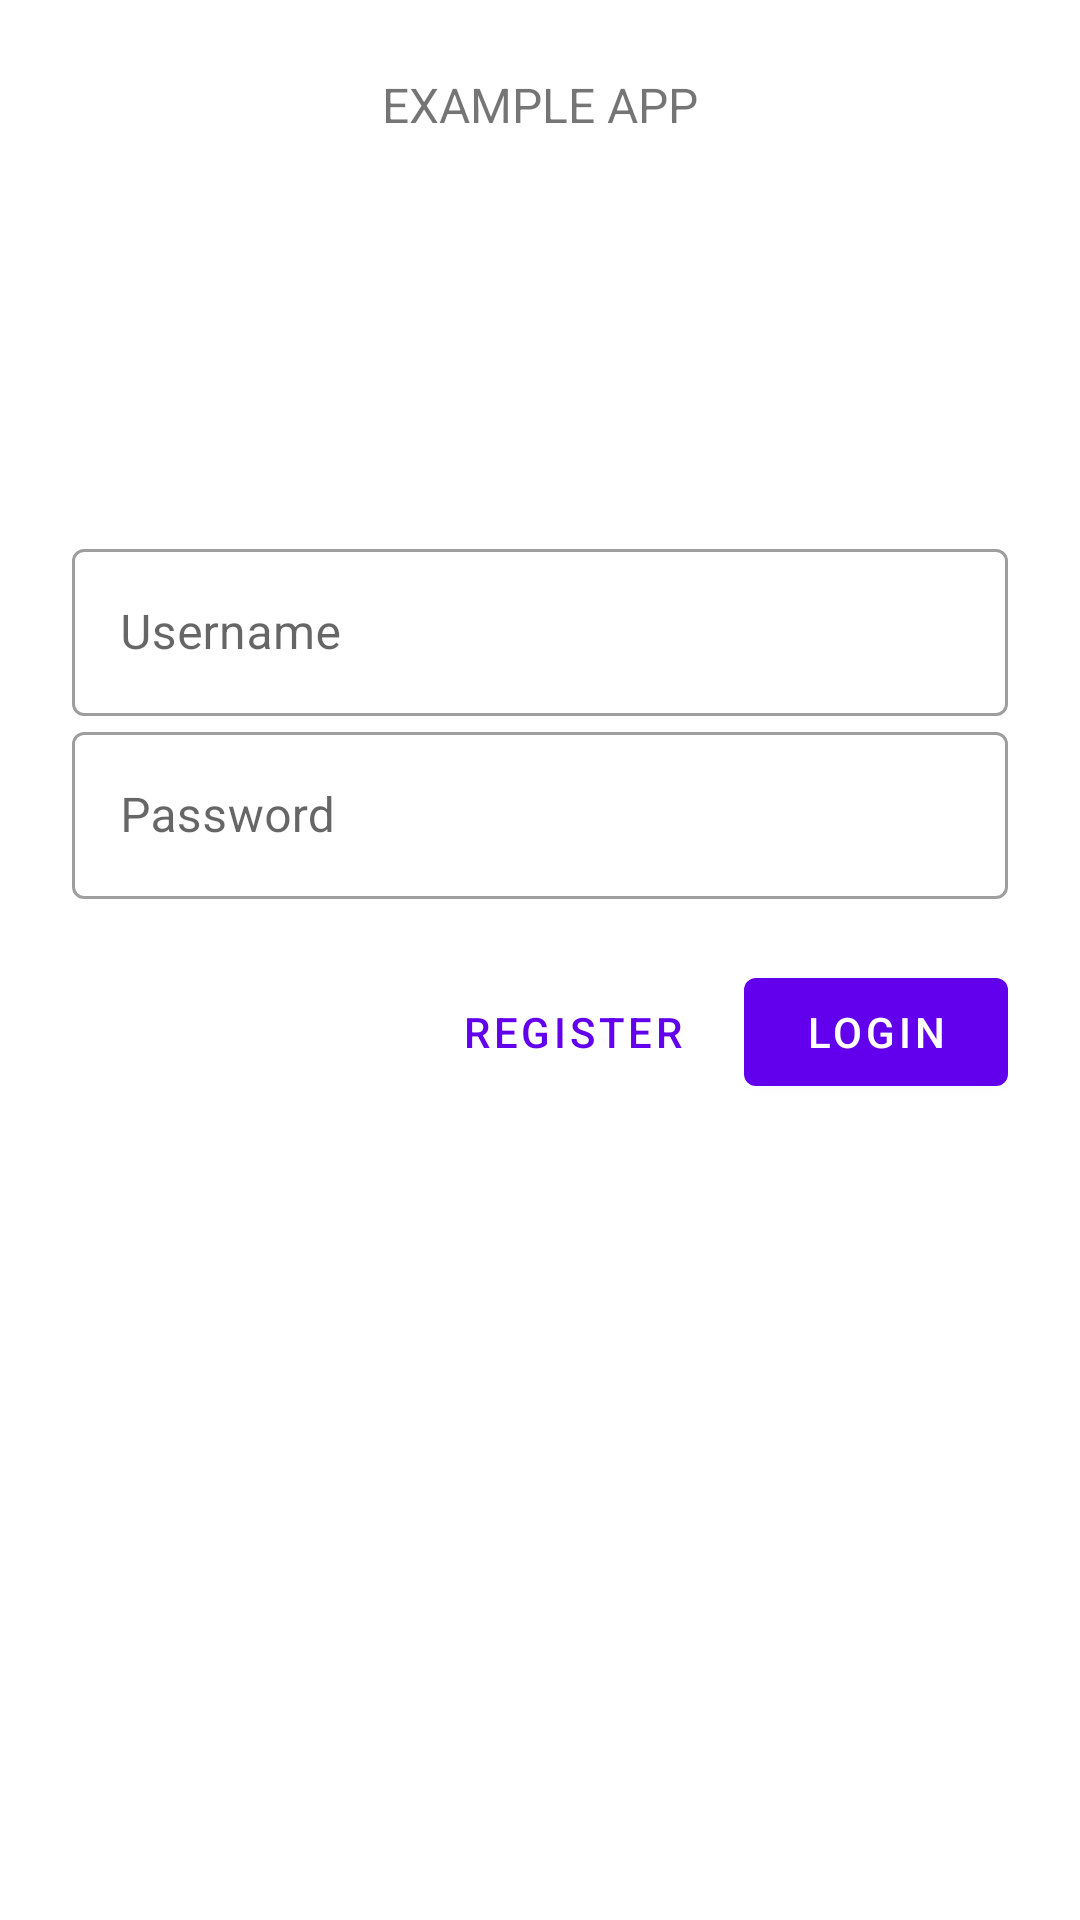

Produce the Android XML layout that renders to this screen, including the resource entries it uses.
<!-- AndroidManifest.xml: application theme Theme.ExampleApp -->
<!-- res/layout/login_fragment.xml -->
<?xml version="1.0" encoding="utf-8"?>
<ScrollView xmlns:android="http://schemas.android.com/apk/res/android"
    xmlns:app="http://schemas.android.com/apk/res-auto"
    xmlns:tools="http://schemas.android.com/tools"
    android:layout_width="match_parent"
    android:layout_height="match_parent"
    android:background="@color/loginPageBackgroundColor"
    tools:context="com.example.app.components.LoginFragment">

    <LinearLayout
        android:layout_width="match_parent"
        android:layout_height="wrap_content"
        android:clipChildren="false"
        android:clipToPadding="false"
        android:orientation="vertical"
        android:padding="24dp"
        android:paddingTop="16dp">

        <TextView
            android:layout_width="wrap_content"
            android:layout_height="wrap_content"
            android:layout_gravity="center_horizontal"
            android:layout_marginBottom="132dp"
            android:text="@string/app_name"
            android:textAllCaps="true"
            android:textSize="16sp" />

        <com.google.android.material.textfield.TextInputLayout
            style="@style/Widget.ExampleApp.TextInputLayout"
            android:layout_width="match_parent"
            android:layout_height="wrap_content"
            android:hint="@string/hint_username">

            <com.google.android.material.textfield.TextInputEditText
                android:id="@+id/username_edit_text"
                android:layout_width="match_parent"
                android:layout_height="wrap_content"
                android:inputType="text"
                android:maxLines="1" />
        </com.google.android.material.textfield.TextInputLayout>

        <com.google.android.material.textfield.TextInputLayout
            android:id="@+id/password_text_input"
            style="@style/Widget.ExampleApp.TextInputLayout"
            android:layout_width="match_parent"
            android:layout_height="wrap_content"
            android:hint="@string/hint_password"
            android:inputType="textPassword"
            app:errorEnabled="true">

            <com.google.android.material.textfield.TextInputEditText
                android:id="@+id/password_edit_text"
                android:layout_width="match_parent"
                android:layout_height="wrap_content"
                android:inputType="textPassword" />
        </com.google.android.material.textfield.TextInputLayout>


        <RelativeLayout
            android:layout_width="match_parent"
            android:layout_height="wrap_content">

            <com.google.android.material.button.MaterialButton
                android:id="@+id/next_button"
                style="@style/Widget.ExampleApp.Button"
                android:layout_width="wrap_content"
                android:layout_height="wrap_content"
                android:layout_alignParentEnd="true"
                android:layout_alignParentRight="true"
                android:text="@string/button_login" />

            <com.google.android.material.button.MaterialButton
                android:id="@+id/register_button"
                style="@style/Widget.ExampleApp.Button.TextButton"
                android:layout_width="wrap_content"
                android:layout_height="wrap_content"
                android:layout_marginEnd="12dp"
                android:layout_marginRight="12dp"
                android:layout_toStartOf="@id/next_button"
                android:layout_toLeftOf="@id/next_button"
                android:text="@string/button_register" />

        </RelativeLayout>

    </LinearLayout>

</ScrollView>
<!-- resources referenced by this layout -->
<resources>
  <color name="loginPageBackgroundColor">#FFFFFF</color>
  <string name="app_name">Example APP</string>
  <string name="button_login">Login</string>
  <string name="button_register">Register</string>
  <string name="hint_password">Password</string>
  <string name="hint_username">Username</string>
  <style name="Widget.ExampleApp.Button" parent="Widget.MaterialComponents.Button">
      </style>
  <style name="Widget.ExampleApp.Button.TextButton" parent="Widget.MaterialComponents.Button.TextButton">
      </style>
  <style name="Widget.ExampleApp.TextInputLayout" parent="Widget.MaterialComponents.TextInputLayout.OutlinedBox">
      </style>
  <style name="Theme.ExampleApp" parent="Theme.MaterialComponents.Light.NoActionBar">
          
          <item name="colorPrimary">@color/colorPrimary</item>
          <item name="colorPrimaryDark">@color/colorPrimaryDark</item>
          <item name="colorAccent">@color/colorAccent</item>
          <item name="android:windowLightStatusBar" tools:targetApi="m">true</item>
      </style>
  <color name="colorPrimary">#6200EE</color>
  <color name="colorPrimaryDark">#DADCE0</color>
  <color name="colorAccent">#E0E0E0</color>
</resources>
